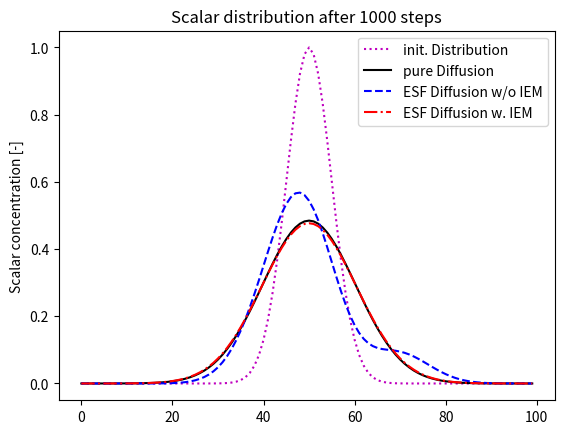
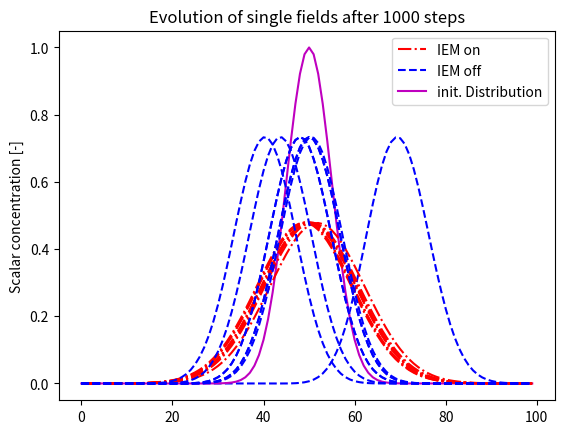

Source code (Python) for these figures, in order:
'''
This is a framework to check the impact of Ito and Stratonovich integration on the
pure 1D-diffusive process of an inert scalar by using the stochastic differential equation.

[redacted]

date: April 2018
'''

import numpy as np
import matplotlib.pyplot as plt
from abc import ABC

class params():
    '''This is the parameter class where you specify all the necessary parameters'''
    # time step
    dt = 0.001
    #grid points
    npoints = 100
    #grid is computed
    grid = np.linspace(0, 1, npoints)
    # spatial discretization
    dx = 1 / npoints
    # laminar diffusion
    D = 0.001
    # turbulent diffusion
    Dt = D * 3
    # number of stochastic fields
    fields = 8
    # time steps to compute
    tsteps = 2000


#############################################################################

class Diffusion(object):
    def __init__(self,params, BC='Neumann'):
        '''
        :param params:
        :param BC: Either 'Dirichlet' or 'Neumann'
        '''

        #here only fixed parameters are handed over, dt, D, etc. which are adjustable will come later
        self.npoints = params.npoints
        self.fields = params.fields
        self.dx = params.dx
        self.grid = params.grid
        self.BC = BC

        #initialize the Gaussian Distribution
        self.gaussianDist(self.grid, self.grid[int(self.npoints/2)], 0.05)

    def gaussianDist(self,x, mu, sig):
        '''Initialize the gaussian distribution'''
        self.Phi_org = np.zeros((len(x),1))
        self.Phi_org[:,0] = np.exp(-np.power(x - mu, 2.) / (2 * np.power(sig, 2.)))

    def setDiffMatrix(self, D=params.D, Dt=params.Dt, dt=params.dt):
        '''
        This function will fill the diffusion Matrix A
        '''
        self.A = np.zeros([self.npoints, self.npoints])
        self.dt = dt

        east = (D + Dt) * self.dt / self.dx ** 2
        middle = -2 * (D + Dt) * self.dt / self.dx ** 2 + 1
        west = (D + Dt) * self.dt / self.dx ** 2

        for i in range(1, self.npoints - 1):
            self.A[i][i - 1] = west
            self.A[i][i] = middle
            self.A[i][i + 1] = east

        if self.BC == 'Neumann':
            # INLET:
            self.A[0][0] = middle
            self.A[0][1] = west

            # OUTLET
            self.A[-1][-1] = middle
            self.A[-1][-2] = east

        elif self.BC == 'Dirichlet':
            # INLET:
            self.A[0][0] = 0
            self.A[0][1] = 0

            # OUTLET
            self.A[-1][-1] = 0
            self.A[-1][-2] = 0

        else:
            raise Exception('Check your boundary conditions!')

    def pureDiffusion(self):
        # 1D diffusion equation
        try:
            self.Phi = np.matmul(self.A,self.Phi)

            if self.BC == 'Dirichlet':
                # update the boundary values -> so that gradient is zero at boundary!
                self.Phi[0,0] = self.Phi[1,0]
                self.Phi[-1,0] = self.Phi[-2,0]

        except AttributeError:
            print('Set first the Diffusion Matrix!\nThis is now done for you...')
            self.setDiffMatrix()

    def advanceDiffusion(self, tsteps = params.tsteps):
        # this is the pure diffusion process in implicit formulation
        for i in range(0, tsteps):
            if i == 0:
                self.Phi = self.Phi_org.copy()
                # updateing diffusion equation
                self.pureDiffusion()
            else:
                self.pureDiffusion()

    # These are the functions for Stochastic Fields then
    def dWiener(self):
        # compute the Wiener Term
        # initialize gamma vector
        gamma = np.ones(self.fields)
        gamma[0:int(self.fields / 2)] = -1
        # shuffle it
        np.random.shuffle(gamma)
        self.dW = gamma * np.sqrt(self.dt)


#############################################################################

class StochasticDiffusion(object):
    def __init__(self,params, BC='Neumann'):
        '''
        :param params:
        :param BC: Either 'Dirichlet' or 'Neumann'
        '''

        #here only fixed parameters are handed over, dt, D, etc. which are adjustable will come later
        self.npoints = params.npoints
        self.fields = params.fields
        self.dx = params.dx
        self.grid = params.grid
        self.BC = BC
        self.D = params.D
        self.Dt = params.Dt
        self.dt = params.dt
        self.IEM_on = False

        self.gradPhi = np.zeros((self.npoints,self.fields))
        self.Phi_star = np.zeros((self.npoints,self.fields))

        self.Phi_fields = np.zeros((self.npoints,self.fields))
        self.Phi_RMS = np.zeros((self.npoints, self.fields))
        self.IEM = np.zeros((self.npoints, self.fields))

        #initialize the Gaussian Distribution
        self.gaussianDist(self.grid, self.grid[int(self.npoints/2)], 0.05)
        self.Phi = self.Phi_org.copy()

    def gaussianDist(self,x, mu, sig):
        '''Initialize the gaussian distribution'''
        self.Phi_org = np.zeros((len(x),1))
        self.Phi_org[:,0] = np.exp(-np.power(x - mu, 2.) / (2 * np.power(sig, 2.)))


    def setDiffMatrix(self):
        '''
        This function will fill the diffusion Matrix A
        '''
        self.A = np.zeros([self.npoints, self.npoints])

        east = (self.D + self.Dt) * self.dt / self.dx ** 2
        middle = -2 * (self.D + self.Dt) * self.dt / self.dx ** 2 + 1
        west = (self.D + self.Dt) * self.dt / self.dx ** 2


        for i in range(1, self.npoints - 1):
            self.A[i][i - 1] = west
            self.A[i][i] = middle
            self.A[i][i + 1] = east

        if self.BC == 'Neumann':
            # INLET:
            self.A[0][0] = middle
            self.A[0][1] = west

            # OUTLET
            self.A[-1][-1] = middle
            self.A[-1][-2] = east

        elif self.BC == 'Dirichlet':
            # INLET:
            self.A[0][0] = 0
            self.A[0][1] = 0

            # OUTLET
            self.A[-1][-1] = 0
            self.A[-1][-2] = 0

        else:
            raise Exception('Check your boundary conditions!')


    def pureDiffusion(self):
        # 1D diffusion equation
        # this is equivalent to the 1st fractional step (eq. 2.11)
        try:
            # again do this for each field separately
            for f in range(self.fields):
                self.Phi_star[:,f] = np.matmul(self.A, self.Phi_fields[:,f])

                if self.BC == 'Dirichlet':
                    # update the boundary values -> so that gradient is zero at boundary!
                    self.Phi_star[0, f] = self.Phi_fields[1, f].copy()
                    self.Phi_star[-1, f] = self.Phi_fields[-2, f].copy()

        except AttributeError:
            print('Set first the Diffusion Matrix!\nIt has been done for you...')
            self.setDiffMatrix()


    def addStochastic(self):
        # the Wiener element is between 1,..,nFields of Wiener term
        # this is done in an explicit manner!

        # compute Wiener term
        self.dWiener()

        # compute the gradient of Phi_star for each field separately
        self.getGradients()

        # now compute Phi for each field
        for f in range(self.fields):
            self.Phi_fields[:,f] = self.Phi_star[:,f] + np.sqrt(2*self.Dt)*self.gradPhi[:,f]*self.dW[f]

        # finally get the average over all fields -> new Phi, though it is never used for further computation
        self.Phi = self.Phi_fields.mean(axis=1)

        #**************************************
        # additional step if IEM_on = True
        # **************************************
        if self.IEM_on:
            # compute IEM terms
            self.getIEM()
            # at this stage self.Phi is already the averaged field, so use it for further computation
            for f in range(self.fields):
                self.Phi_fields[:, f] = self.Phi_fields[:,f] + self.IEM[:,f]

            # finally get the average over all fields -> new Phi, though it is never used for further computation
            self.Phi = self.Phi_fields.mean(axis=1)
            # get the RMS of the fields
            self.Phi_RMS = self.Phi_fields.std(axis=1)

        # get the RMS of the fields
        self.Phi_RMS = self.Phi_fields.std(axis=1)


    def startStochasticDiffusion(self, tsteps = params.tsteps, IEM_on = False):
        '''
            Start from 0 to advance the stochastic diffusion process
        '''

        # choose for IEM
        self.IEM_on = IEM_on

        #first update the diffusion matrix (implicit), in case dt, D, Dt have changed
        self.setDiffMatrix()

        for i in range(0, tsteps):
            if i == 0:

                # this is the first time step, assuming all fields are the same,
                # so fill them:
                self.initFields()

                # updateing diffusion equation
                # 1. part of fractional step
                self.pureDiffusion()

                # 2. part of fractional step, add the stochastic velocity
                self.addStochastic()

            else:
                # 1 part of fractional step
                self.pureDiffusion()

                # 2. part of fractional step, add the stochastic velocity
                self.addStochastic()


    def continueStochasticDiffusion(self, tsteps = params.tsteps):
        # to advance the diffusion process

        if self.Phi == self.Phi_org:
            print('Use ".startStochasticDiffusion" to start')
        else:
            for i in range(0, tsteps):
                # 1. part of fractional step
                self.pureDiffusion()

                # 2. part of fractional step, add the stochastic velocity
                self.addStochastic()


    # These are the functions for Stochastic Fields then
    def dWiener(self):
        # compute the Wiener Term
        # initialize gamma vector
        gamma = np.ones(self.fields)
        gamma[0:int(self.fields / 2)] = -1
        # shuffle it
        np.random.shuffle(gamma)
        self.dW = gamma * np.sqrt(self.dt)

    def getGradients(self):
        # it computes the scalar gradient dPhi/dx

        for f in range(self.fields):
            # now compute the gradients with CDS, except the boundaries, they are up and downwind
            for i in range(self.npoints):
                # iter over 0,...,npoints - 1
                if i == 0:
                    self.gradPhi[0,f] = (self.Phi_star[1,f] - self.Phi_star[0,f]) / self.dx
                elif i == self.npoints - 1:
                    self.gradPhi[i,f] = (self.Phi_star[i,f] - self.Phi_star[i-1,f]) / self.dx
                else:
                    self.gradPhi[i,f] = (self.Phi_star[i+1,f] - self.Phi_star[i-1,f]) / (2 * self.dx)


    def upDateDiffusion(self,D,Dt,dt):
        self.D = D
        self.Dt = Dt
        self.dt = dt

    def initFields(self):
        # helper to initialize the fields
        for f in range(self.fields):
            self.Phi_fields[:, f] = self.Phi_org[:,0].copy()

    def getIEM(self):
        # compute at first the Eddy turn over time: Teddy
        T_eddy = self.dx**2 /(2*self.Dt)

        # compute IEM for each field:
        for f in range(self.fields):
            self.IEM[:,f] = - (self.Phi_fields[:,f] - self.Phi) * (self.dt / T_eddy)


#############################################################################

class StochasticDiffusion_oldPhi(object):
    def __init__(self,params, BC='Neumann'):
        '''
        :param params:
        :param BC: Either 'Dirichlet' or 'Neumann'
        '''

        #here only fixed parameters are handed over, dt, D, etc. which are adjustable will come later
        self.npoints = params.npoints
        self.fields = params.fields
        self.dx = params.dx
        self.grid = params.grid
        self.BC = BC
        self.D = params.D
        self.Dt = params.Dt
        self.dt = params.dt
        self.IEM_on = False

        self.gradPhi = np.zeros((self.npoints,self.fields))
        self.Phi_star = np.zeros((self.npoints,self.fields))

        self.Phi_fields = np.zeros((self.npoints,self.fields))
        self.Phi_RMS = np.zeros((self.npoints, self.fields))

        self.IEM = np.zeros((self.npoints, self.fields))

        #initialize the Gaussian Distribution
        self.gaussianDist(self.grid, self.grid[int(self.npoints/2)], 0.05)
        self.Phi = self.Phi_org[:,0].copy()

    def gaussianDist(self,x, mu, sig):
        ''' Initialize the gaussian distribution '''
        self.Phi_org = np.zeros((len(x),1))
        self.Phi_org[:,0] = np.exp(-np.power(x - mu, 2.) / (2 * np.power(sig, 2.)))


    def setDiffMatrix(self):
        '''
        This function will fill the diffusion Matrix A
        '''
        self.A = np.zeros([self.npoints, self.npoints])

        east = (self.D + self.Dt) * self.dt / self.dx ** 2
        middle = -2 * (self.D + self.Dt) * self.dt / self.dx ** 2 + 1
        west = (self.D + self.Dt) * self.dt / self.dx ** 2


        for i in range(1, self.npoints - 1):
            self.A[i][i - 1] = west
            self.A[i][i] = middle
            self.A[i][i + 1] = east

        if self.BC == 'Neumann':
            # INLET:
            self.A[0][0] = middle
            self.A[0][1] = west

            # OUTLET
            self.A[-1][-1] = middle
            self.A[-1][-2] = east

        elif self.BC == 'Dirichlet':
            # INLET:
            self.A[0][0] = 0
            self.A[0][1] = 0

            # OUTLET
            self.A[-1][-1] = 0
            self.A[-1][-2] = 0

        else:
            raise Exception('Check your boundary conditions!')


    def pureDiffusion(self):
        # 1D diffusion equation
        # this is equivalent to the 1st fractional step (eq. 2.11)
        try:
            # again do this for each field separately
            for f in range(self.fields):
                self.Phi_star[:,f] = np.matmul(self.A, self.Phi_fields[:,f])

                if self.BC == 'Dirichlet':
                    # update the boundary values -> so that gradient is zero at boundary!
                    self.Phi_star[0, f] = self.Phi_fields[1, f].copy()
                    self.Phi_star[-1, f] = self.Phi_fields[-2, f].copy()

        except AttributeError:
            print('Set first the Diffusion Matrix!\nIt has been done for you...')
            self.setDiffMatrix()


    def addStochastic(self):
        # the Wiener element is between 1,..,nFields of Wiener term
        # this is done in an explicit manner!

        # compute Wiener term
        self.dWiener()

        # compute the gradient of Phi_star for each field separately
        self.getGradients()

        # now compute Phi for each field
        for f in range(self.fields):
            self.Phi_fields[:,f] = self.Phi_star[:,f] + np.sqrt(2*self.Dt)*self.gradPhi[:,f]*self.dW[f]

        #**************************************
        # additional step if IEM_on = True
        # **************************************
        if self.IEM_on:
            # compute IEM terms
            self.getIEM()
            # at this stage self.Phi is already the averaged field, so use it for further computation
            for f in range(self.fields):
                self.Phi_fields[:, f] = self.Phi_fields[:,f] + self.IEM[:,f]

        # finally get the average over all fields -> new Phi, though it is never used for further computation
        self.Phi = self.Phi_fields.mean(axis=1)

        # get the RMS of the fields
        self.Phi_RMS = self.Phi_fields.std(axis=1)

    def startStochasticDiffusion(self, tsteps = params.tsteps, IEM_on = False):
        '''
            Start from 0 to advance the stochastic diffusion process
        '''

        # choose for IEM
        self.IEM_on = IEM_on

        #first update the diffusion matrix (implicit), in case dt, D, Dt have changed
        self.setDiffMatrix()

        for i in range(0, tsteps):
            if i == 0:

                # this is the first time step, assuming all fields are the same,
                # so fill them:
                self.initFields()

                # updateing diffusion equation
                # 1. part of fractional step
                self.pureDiffusion()

                # 2. part of fractional step, add the stochastic velocity
                self.addStochastic()

            else:
                # 1 part of fractional step
                self.pureDiffusion()

                # 2. part of fractional step, add the stochastic velocity
                self.addStochastic()


    def continueStochasticDiffusion(self, tsteps = params.tsteps):
        # to advance the diffusion process

        if self.Phi == self.Phi_org:
            print('Use ".startStochasticDiffusion" to start')
        else:
            for i in range(0, tsteps):
                # 1. part of fractional step
                self.pureDiffusion()

                # 2. part of fractional step, add the stochastic velocity
                self.addStochastic()


    # These are the functions for Stochastic Fields then
    def dWiener(self):
        # compute the Wiener Term
        # initialize gamma vector
        gamma = np.ones(self.fields)
        gamma[0:int(self.fields / 2)] = -1
        # shuffle it
        np.random.shuffle(gamma)
        self.dW = gamma * np.sqrt(self.dt)

    def getGradients(self):
        # it computes the scalar gradient dPhi/dx

        for f in range(self.fields):
            # now compute the gradients with CDS, except the boundaries, they are up and downwind
            for i in range(self.npoints):
                # iter over 0,...,npoints - 1
                if i == 0:
                    self.gradPhi[0,f] = (self.Phi_star[1,f] - self.Phi_star[0,f]) / self.dx
                elif i == self.npoints - 1:
                    self.gradPhi[i,f] = (self.Phi_star[i,f] - self.Phi_star[i-1,f]) / self.dx
                else:
                    self.gradPhi[i,f] = (self.Phi_star[i+1,f] - self.Phi_star[i-1,f]) / (2 * self.dx)


    def upDateDiffusion(self,D,Dt,dt):
        self.D = D
        self.Dt = Dt
        self.dt = dt

    def initFields(self):
        # helper to initialize the fields
        for f in range(self.fields):
            self.Phi_fields[:, f] = self.Phi_org[:,0].copy()


    def getIEM(self):
        # compute at first the Eddy turn over time: Teddy
        T_eddy = self.dx**2 /(2*self.Dt)

        # compute IEM for each field:
        for f in range(self.fields):
            self.IEM[:,f] = - (self.Phi_fields[:,f] - self.Phi) * (self.dt / T_eddy)


#############################################################################

# check that with runge-Kutta
class StochasticDiffusion_Stratonovich(object):
    def __init__(self, params, BC='Neumann'):
        '''
        :param params:
        :param BC: Either 'Dirichlet' or 'Neumann'
        This the Version where the stochastic velocity is already included into the diffusion matrix, hence, no fractional
        step is applied.
        '''

        # here only fixed parameters are handed over, dt, D, etc. which are adjustable will come later
        self.npoints = params.npoints
        self.fields = params.fields
        self.dx = params.dx
        self.grid = params.grid
        self.BC = BC
        self.D = params.D
        self.Dt = params.Dt
        self.dt = params.dt
        self.IEM_on = False

        self.gradPhi = np.zeros((self.npoints, self.fields))
        self.Phi_star = np.zeros((self.npoints, self.fields))

        self.Phi_fields = np.zeros((self.npoints, self.fields))
        self.Phi_RMS = np.zeros((self.npoints, self.fields))
        self.IEM = np.zeros((self.npoints, self.fields))

        # initialize the Gaussian Distribution
        self.gaussianDist(self.grid, self.grid[int(self.npoints / 2)], 0.05)
        self.Phi = self.Phi_org.copy()

    def gaussianDist(self, x, mu, sig):
        '''Initialize the gaussian distribution'''
        self.Phi_org = np.zeros((len(x), 1))
        self.Phi_org[:, 0] = np.exp(-np.power(x - mu, 2.) / (2 * np.power(sig, 2.)))


    def setStochMatrix(self):
        # this is the diffusion matrix where the stochastic term is included!
        # -> each field has its own Matrix A and for each time step a new one

        # span for each field a different coefficient Matrix, as dW always differs
        self.dWiener()
        self.A_stoch = np.zeros([self.fields, self.npoints, self.npoints])

        # computes east, west as vectors, middle as scalar
        east = (self.D + self.Dt) / self.dx ** 2 * self.dt + 1 / (2 * self.dx) * np.sqrt(2 * self.Dt) * self.dW
        middle = -2 * (self.D + self.Dt) / self.dx ** 2 * self.dt
        west = (self.D + self.Dt) / self.dx ** 2 * self.dt - 1 / (2 * self.dx) * np.sqrt(2 * self.Dt) * self.dW

        # loop over the fields
        for j in range(self.fields):
            # print(j)
            for i in range(1, self.npoints - 1):
                self.A_stoch[j][i][i - 1] = west[j]
                self.A_stoch[j][i][i] = middle
                self.A_stoch[j][i][i + 1] = east[j]

            if self.BC == 'Neumann':
                # INLET:
                self.A_stoch[j][0][0] = middle
                self.A_stoch[j][0][1] = west[j]

                # OUTLET
                self.A_stoch[j][- 1][- 1] = middle
                self.A_stoch[j][- 1][- 2] = east[j]

            elif self.BC == 'Dirichlet':
                # INLET:
                self.A_stoch[j][0][0] = 0
                self.A_stoch[j][0][1] = 0

                # OUTLET
                self.A_stoch[j][-1][-1] = 0
                self.A_stoch[j][-1][-2] = 0


    def mixedDiffusion(self):
        # this is the diffusion where the stochastic velocity is already implemented into the Matrix

        # upadte the stochastic matrix!
        self.setStochMatrix()

        try:
            # again do this for each field separately
            for f in range(self.fields):
                self.Phi_fields[:, f] = np.matmul(self.A_stoch[f], self.Phi_fields[:, f])

                if self.BC == 'Dirichlet':
                    # update the boundary values -> so that gradient is zero at boundary!
                    self.Phi_fields[0, f] = self.Phi_fields[1, f].copy()
                    self.Phi_fields[-1, f] = self.Phi_fields[-2, f].copy()

        except AttributeError:
            print('Set first the Diffusion Matrix!\nIt has been done for you...')
            self.setStochMatrix()


    def startStochasticDiffusion(self, tsteps=params.tsteps, IEM_on=False):
        '''
            Start from 0 to advance the stochastic diffusion process
        '''

        # choose for IEM
        self.IEM_on = IEM_on

        for i in range(0, tsteps):
            if i == 0:

                # this is the first time step, assuming all fields are the same,
                # so fill them:
                self.initFields()

                # updateing diffusion equation
                self.mixedDiffusion()
                # get the mean field
                self.Phi = self.Phi_fields.mean(axis=1)

                # additional step if IEM_on = True
                if self.IEM_on:
                    # compute IEM terms
                    self.getIEM()
                    # at this stage self.Phi is already the averaged field, so use it for further computation
                    for f in range(self.fields):
                        self.Phi_fields[:, f] = self.Phi_fields[:, f] + self.IEM[:, f]

                    # finally get the average over all fields -> new Phi, though it is never used for further computation
                    self.Phi = self.Phi_fields.mean(axis=1)

            else:
                # update the mean field
                self.Phi = self.Phi_fields.mean(axis=1)

                # additional step if IEM_on = True
                if self.IEM_on:
                    # compute IEM terms
                    self.getIEM()
                    # at this stage self.Phi is already the averaged field, so use it for further computation
                    for f in range(self.fields):
                        self.Phi_fields[:, f] = self.Phi_fields[:, f] + self.IEM[:, f]

                    # finally get the average over all fields -> new Phi, though it is never used for
                    # further computation
                    self.Phi = self.Phi_fields.mean(axis=1)

    def continueStochasticDiffusion(self, tsteps=params.tsteps):
        # to advance the diffusion process

        if self.Phi == self.Phi_org:
            print('Use ".startStochasticDiffusion" to start')
        else:
            for i in range(0, tsteps):
                # update the mean field
                self.Phi = self.Phi_fields.mean(axis=1)

                # 2. part of fractional step, add the stochastic velocity
                # **************************************
                # additional step if IEM_on = True
                # **************************************
                if self.IEM_on:
                    # compute IEM terms
                    self.getIEM()
                    # at this stage self.Phi is already the averaged field, so use it for further computation
                    for f in range(self.fields):
                        self.Phi_fields[:, f] = self.Phi_fields[:, f] + self.IEM[:, f]

                    # finally get the average over all fields -> new Phi, though it is never used for
                    # further computation
                    self.Phi = self.Phi_fields.mean(axis=1)

    # These are the functions for Stochastic Fields then
    def dWiener(self):
        # compute the Wiener Term
        # initialize gamma vector
        gamma = np.ones(self.fields)
        gamma[0:int(self.fields / 2)] = -1
        # shuffle it
        np.random.shuffle(gamma)
        self.dW = gamma * np.sqrt(self.dt)


    def upDateDiffusion(self, D, Dt, dt):
        self.D = D
        self.Dt = Dt
        self.dt = dt

    def initFields(self):
        # helper to initialize the fields
        for f in range(self.fields):
            self.Phi_fields[:, f] = self.Phi_org[:, 0].copy()

    def getIEM(self):
        # compute at first the Eddy turn over time: Teddy
        T_eddy = self.dx ** 2 / (2 * self.Dt)

        # compute IEM for each field:
        for f in range(self.fields):
            self.IEM[:, f] = - (self.Phi_fields[:, f] - self.Phi) * (self.dt / T_eddy)

#############################################################################

class StochasticDiffusion_noIEM(object):
    def __init__(self,params, BC='Neumann'):
        '''
        :param params:
        :param BC: Either 'Dirichlet' or 'Neumann'
        '''

        #here only fixed parameters are handed over, dt, D, etc. which are adjustable will come later
        self.npoints = params.npoints
        self.fields = params.fields
        self.dx = params.dx
        self.grid = params.grid
        self.BC = BC
        self.D = params.D
        self.Dt = params.Dt
        self.dt = params.dt
        self.IEM_on = False

        self.gradPhi = np.zeros((self.npoints,self.fields))
        self.Phi_star = np.zeros((self.npoints,self.fields))

        self.Phi_fields = np.zeros((self.npoints,self.fields))
        self.Phi_RMS = np.zeros((self.npoints, self.fields))

        self.IEM = np.zeros((self.npoints, self.fields))

        #initialize the Gaussian Distribution
        self.gaussianDist(self.grid, self.grid[int(self.npoints/2)], 0.05)
        self.Phi = self.Phi_org[:,0].copy()

    def gaussianDist(self,x, mu, sig):
        ''' Initialize the gaussian distribution '''
        self.Phi_org = np.zeros((len(x),1))
        self.Phi_org[:,0] = np.exp(-np.power(x - mu, 2.) / (2 * np.power(sig, 2.)))


    def setDiffMatrix(self):
        '''
        This function will fill the diffusion Matrix A
        '''
        self.A = np.zeros([self.npoints, self.npoints])

        east = (self.D + self.Dt) * self.dt / self.dx ** 2
        middle = -2 * (self.D + self.Dt) * self.dt / self.dx ** 2 + 1
        west = (self.D + self.Dt) * self.dt / self.dx ** 2


        for i in range(1, self.npoints - 1):
            self.A[i][i - 1] = west
            self.A[i][i] = middle
            self.A[i][i + 1] = east

        if self.BC == 'Neumann':
            # INLET:
            self.A[0][0] = middle
            self.A[0][1] = west

            # OUTLET
            self.A[-1][-1] = middle
            self.A[-1][-2] = east

        elif self.BC == 'Dirichlet':
            # INLET:
            self.A[0][0] = 0
            self.A[0][1] = 0

            # OUTLET
            self.A[-1][-1] = 0
            self.A[-1][-2] = 0

        else:
            raise Exception('Check your boundary conditions!')


    def pureDiffusion(self):
        # 1D diffusion equation
        # this is equivalent to the 1st fractional step (eq. 2.11)
        try:
            # again do this for each field separately
            for f in range(self.fields):
                self.Phi_star[:,f] = np.matmul(self.A, self.Phi_fields[:,f])

                if self.BC == 'Dirichlet':
                    # update the boundary values -> so that gradient is zero at boundary!
                    self.Phi_star[0, f] = self.Phi_fields[1, f].copy()
                    self.Phi_star[-1, f] = self.Phi_fields[-2, f].copy()

        except AttributeError:
            print('Set first the Diffusion Matrix!\nIt has been done for you...')
            self.setDiffMatrix()


    def addStochastic(self):
        # the Wiener element is between 1,..,nFields of Wiener term


        # compute Wiener term
        self.dWiener()

        # compute the gradient of Phi_star for each field separately
        self.getGradients()

        # now compute Phi for each field
        for f in range(self.fields):
            self.Phi_fields[:,f] = self.Phi_star[:,f] + np.sqrt(2*self.Dt)*self.gradPhi[:,f]*self.dW[f] * 2


        # finally get the average over all fields -> new Phi, though it is never used for further computation
        self.Phi = self.Phi_fields.mean(axis=1)

        # get the RMS of the fields
        self.Phi_RMS = self.Phi_fields.std(axis=1)


    def startStochasticDiffusion(self, tsteps = params.tsteps):
        '''
            Start from 0 to advance the stochastic diffusion process
        '''

        # choose for IEM
        self.IEM_on = False

        #first update the diffusion matrix (implicit), in case dt, D, Dt have changed
        self.setDiffMatrix()

        for i in range(0, tsteps):
            if i == 0:

                # this is the first time step, assuming all fields are the same,
                # so fill them:
                self.initFields()

                # updateing diffusion equation
                # 1. part of fractional step
                self.pureDiffusion()

                # 2. part of fractional step, add the stochastic velocity
                self.addStochastic()

            else:

                # **************************************
                # overwrite all fields with current Phi
                # **************************************
                for f in range(self.fields):
                    self.Phi_fields[:, f] = self.Phi

                # 1 part of fractional step
                self.pureDiffusion()

                # 2. part of fractional step, add the stochastic velocity
                self.addStochastic()


    def continueStochasticDiffusion(self, tsteps = params.tsteps):
        # to advance the diffusion process

        if self.Phi == self.Phi_org:
            print('Use ".startStochasticDiffusion" to start')
        else:
            for i in range(0, tsteps):
                # 1. part of fractional step
                self.pureDiffusion()

                # 2. part of fractional step, add the stochastic velocity
                self.addStochastic()


    # These are the functions for Stochastic Fields then
    def dWiener(self):
        # compute the Wiener Term
        # initialize gamma vector
        gamma = np.ones(self.fields)
        gamma[0:int(self.fields / 2)] = -1
        # shuffle it
        np.random.shuffle(gamma)
        self.dW = gamma * np.sqrt(self.dt)

    def getGradients(self):
        # it computes the scalar gradient dPhi/dx

        for f in range(self.fields):
            # now compute the gradients with CDS, except the boundaries, they are up and downwind
            for i in range(self.npoints):
                # iter over 0,...,npoints - 1
                if i == 0:
                    self.gradPhi[0,f] = (self.Phi_star[1,f] - self.Phi_star[0,f]) / self.dx
                elif i == self.npoints - 1:
                    self.gradPhi[i,f] = (self.Phi_star[i,f] - self.Phi_star[i-1,f]) / self.dx
                else:
                    self.gradPhi[i,f] = (self.Phi_star[i+1,f] - self.Phi_star[i-1,f]) / (2 * self.dx)


    def upDateDiffusion(self,D,Dt,dt):
        self.D = D
        self.Dt = Dt
        self.dt = dt

    def initFields(self):
        # helper to initialize the fields
        for f in range(self.fields):
            self.Phi_fields[:, f] = self.Phi_org[:,0].copy()




####################################################################

#from params import params

myParams = params()

Pe = (myParams.D+myParams.Dt)*myParams.dt / (myParams.dx**2)
print("Pe is: ",round(Pe,4))

ESF_off = StochasticDiffusion(myParams)
ESF_on = StochasticDiffusion(myParams)
ESF_new = StochasticDiffusion_noIEM(myParams)
Diff = Diffusion(myParams)

tsteps = 1000

ESF_off.startStochasticDiffusion(tsteps=tsteps,IEM_on=False)
ESF_on.startStochasticDiffusion(tsteps=tsteps, IEM_on=True)
ESF_new.startStochasticDiffusion(tsteps=tsteps)
Diff.advanceDiffusion(tsteps=tsteps)


# plot to compare the results
plt.figure(1)
plt.plot(Diff.Phi_org,':m')
plt.plot(Diff.Phi,'-k')
plt.plot(ESF_off.Phi,'--b')
plt.plot(ESF_on.Phi,'-.r')
plt.legend(['init. Distribution','pure Diffusion','ESF Diffusion w/o IEM','ESF Diffusion w. IEM'])
plt.title('Scalar distribution after %s steps' % str(tsteps))
plt.ylabel('Scalar concentration [-]')
try:
    plt.savefig('Figures/Phi_%s_dt%s_D%s_%sfields.png' % (str(tsteps), str(Diff.dt), str(ESF_on.D), str(ESF_on.fields)))
    plt.savefig('Figures/Phi_%s_dt%s_D%s_%sfields.eps' % (str(tsteps), str(Diff.dt), str(ESF_on.D), str(ESF_on.fields)))
except:
    pass
plt.show(block=False)

plt.figure(2)
on, =plt.plot(ESF_on.Phi_fields[:,0],'-.r', label='IEM on')
off, = plt.plot(ESF_off.Phi_fields[:,0],'--b', label='IEM off')
init, = plt.plot(ESF_off.Phi_org,'-m', label='init. Distribution')
plt.plot(ESF_on.Phi_fields[:,1:],'-.r')
plt.plot(ESF_off.Phi_fields[:,1:],'--b')
plt.legend(handles=[on,off,init])
plt.title('Evolution of single fields after %s steps' % str(tsteps))
plt.ylabel('Scalar concentration [-]')
try:
    plt.savefig('Figures/Fields_%s_dt%s_D%s%sfields.png' % (str(tsteps), str(Diff.dt), str(ESF_on.D), str(ESF_on.fields)))
    plt.savefig('Figures/Fields_%s_dt%s_D%s%sfields.eps' % (str(tsteps), str(Diff.dt), str(ESF_on.D), str(ESF_on.fields)))
except:
    pass

plt.show(block=False)

